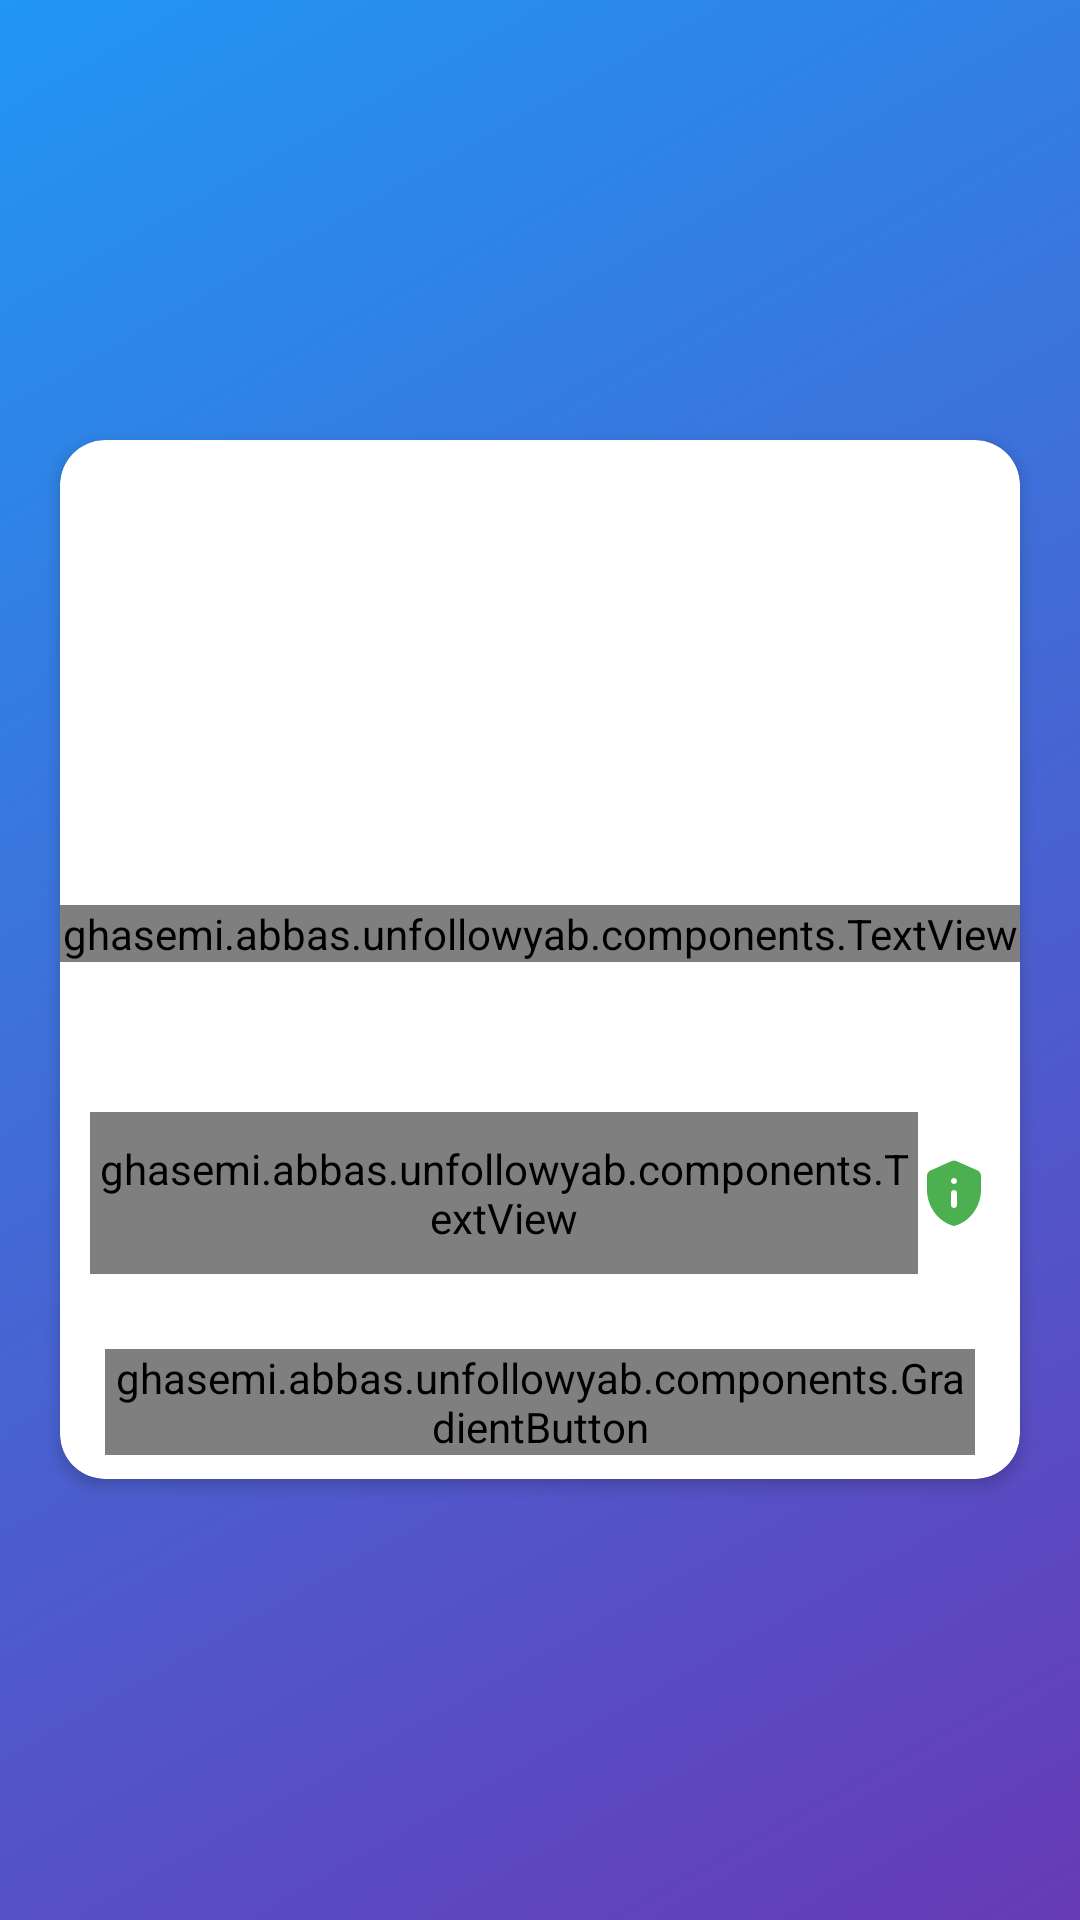

Write the Android layout XML for this screen, with the resource values it uses.
<!-- AndroidManifest.xml: activity theme TranslucentAppTheme -->
<!-- res/layout/login.xml -->
<?xml version="1.0" encoding="utf-8"?>
<FrameLayout xmlns:android="http://schemas.android.com/apk/res/android"
    xmlns:app="http://schemas.android.com/apk/res-auto"
    android:layout_width="match_parent"
    android:layout_height="match_parent">

    <LinearLayout
        android:id="@+id/anim_list"
        android:layout_width="match_parent"
        android:layout_height="match_parent"
        android:background="@drawable/animation_list"
        android:gravity="center_vertical"
        android:orientation="vertical">

        <androidx.cardview.widget.CardView
            android:layout_width="match_parent"
            android:layout_height="wrap_content"
            android:layout_margin="20dp"
            app:cardCornerRadius="15dp"
            app:cardElevation="3dp">

            <ScrollView
                android:layout_width="match_parent"
                android:layout_height="match_parent">

                <LinearLayout
                    android:layout_width="match_parent"
                    android:layout_height="wrap_content"
                    android:orientation="vertical">

                    <ImageView
                        android:id="@+id/logo"
                        android:layout_width="match_parent"
                        android:layout_height="100dp"
                        android:layout_marginTop="45dp"
                        app:srcCompat="@mipmap/ic_launcher" />

                    <ghasemi.abbas.unfollowyab.components.TextView
                        android:layout_width="match_parent"
                        android:layout_height="wrap_content"
                        android:layout_marginTop="10dp"
                        android:layout_marginBottom="30dp"
                        android:gravity="center"
                        android:text="آنالیزگر و آنفالویاب اینستاگرام"
                        android:textSize="14dp"
                        app:bold="true"
                        app:color="#000" />

                    <LinearLayout
                        android:id="@+id/checkBox2"
                        android:layout_width="match_parent"
                        android:layout_height="54dp"
                        android:layout_marginHorizontal="10dp"
                        android:layout_marginTop="20dp"
                        android:layout_marginBottom="10dp"
                        android:background="?selectableItemBackground"
                        android:clickable="true"
                        android:orientation="horizontal">

                        <ghasemi.abbas.unfollowyab.components.TextView
                            android:layout_width="match_parent"
                            android:layout_height="match_parent"
                            android:layout_weight="1"
                            android:gravity="center|right"
                            android:text="Privacy policy (شرایط و حریم خصوصی)"
                            app:bold="true"
                            app:color="#4CAF50" />

                        <androidx.appcompat.widget.AppCompatImageView
                            android:layout_width="wrap_content"
                            android:layout_height="wrap_content"
                            android:layout_gravity="center_vertical"
                            android:src="@drawable/ic_round_privacy"
                            app:tint="#4CAF50" />
                    </LinearLayout>

                    <ghasemi.abbas.unfollowyab.components.GradientButton
                        android:id="@+id/go_to_login"
                        android:layout_width="match_parent"
                        android:layout_height="wrap_content"
                        android:layout_marginHorizontal="15dp"
                        android:layout_marginTop="15dp"
                        android:layout_marginBottom="8dp"
                        app:gb_drawable="@drawable/gradient_green"
                        app:gb_text="ادامه" />
                </LinearLayout>
            </ScrollView>

        </androidx.cardview.widget.CardView>

    </LinearLayout>

    <androidx.fragment.app.FragmentContainerView
        android:layout_width="match_parent"
        android:id="@+id/fragment"
        android:layout_height="match_parent"/>
</FrameLayout>
<!-- resources referenced by this layout -->
<resources>
  <!-- drawable animation_list (drawable) -->
  <?xml version="1.0" encoding="utf-8"?>
  <animation-list xmlns:android="http://schemas.android.com/apk/res/android">
  
      <item
          android:drawable="@drawable/back_login_1"
          android:duration="4000" />
      <item
          android:drawable="@drawable/back_login_2"
          android:duration="4000" />
      <item
          android:drawable="@drawable/back_login_3"
          android:duration="4000" />
      <item
          android:drawable="@drawable/back_login_4"
          android:duration="4000" />
      <item
          android:drawable="@drawable/back_login_5"
          android:duration="4000" />
  
  </animation-list>
  <!-- drawable gradient_green (drawable) -->
  <?xml version="1.0" encoding="utf-8"?>
  <shape xmlns:android="http://schemas.android.com/apk/res/android">
      <gradient
          android:angle="0"
          android:endColor="#4CAF50"
          android:startColor="#8BC34A"
          android:type="linear" />
      <corners android:radius="15dp" />
  </shape>
  <style name="TranslucentAppTheme" parent="AppTheme">
          <item name="android:windowIsTranslucent">true</item>
          <item name="android:windowTranslucentStatus">true</item>
          <item name="android:windowTranslucentNavigation">true</item>
      </style>
  <!-- drawable back_login_1 (drawable) -->
  <shape xmlns:android="http://schemas.android.com/apk/res/android">
      <gradient
          android:angle="135"
          android:endColor="#2196F3"
          android:startColor="#673AB7"
          android:type="linear" />
  </shape>
  <!-- drawable back_login_2 (drawable) -->
  <shape xmlns:android="http://schemas.android.com/apk/res/android">
      <gradient
          android:angle="135"
          android:endColor="#03A9F4"
          android:startColor="#00BCD4"
          android:type="linear" />
  </shape>
  <!-- drawable back_login_3 (drawable) -->
  <shape xmlns:android="http://schemas.android.com/apk/res/android">
      <gradient
          android:angle="135"
          android:endColor="#4CAF50"
          android:startColor="#009688"
          android:type="linear" />
  </shape>
  <!-- drawable back_login_4 (drawable) -->
  <shape xmlns:android="http://schemas.android.com/apk/res/android">
      <gradient
          android:angle="135"
          android:endColor="#CDDC39"
          android:startColor="#FFC107"
          android:type="linear" />
  </shape>
  <!-- drawable back_login_5 (drawable) -->
  <shape xmlns:android="http://schemas.android.com/apk/res/android">
      <gradient
          android:angle="135"
          android:endColor="#E91E63"
          android:startColor="#F44336"
          android:type="linear" />
  </shape>
  <style name="AppTheme" parent="Theme.MaterialComponents.Light.NoActionBar.Bridge">
          
          <item name="colorPrimary">@color/colorPrimary</item>
          <item name="colorPrimaryDark">@color/colorPrimaryDark</item>
          <item name="colorAccent">@color/colorAccent</item>
          <item name="windowActionBar">false</item>
          <item name="windowNoTitle">true</item>
          <item name="android:screenOrientation">portrait</item>
          <item name="colorControlHighlight">@color/colorControlHighlight</item>
          <item name="fontFamily">@font/sans</item>
      </style>
  <color name="colorPrimary">#9C27B0</color>
  <color name="colorPrimaryDark">#8E24AA</color>
  <color name="colorAccent">#2196F3</color>
  <color name="colorControlHighlight">#ced7db</color>
</resources>
